Run: headless pygame with SDL's dummy video driver; simulated clock (each Clock.tick advances the game by its frame time, no real sleeping); random seed 0; keys injected as events and as key.get_pressed() state; mouse plan: one left click at the window centre at the start of phase 2, then a move to the lower-right quarter at the start of phase 3.
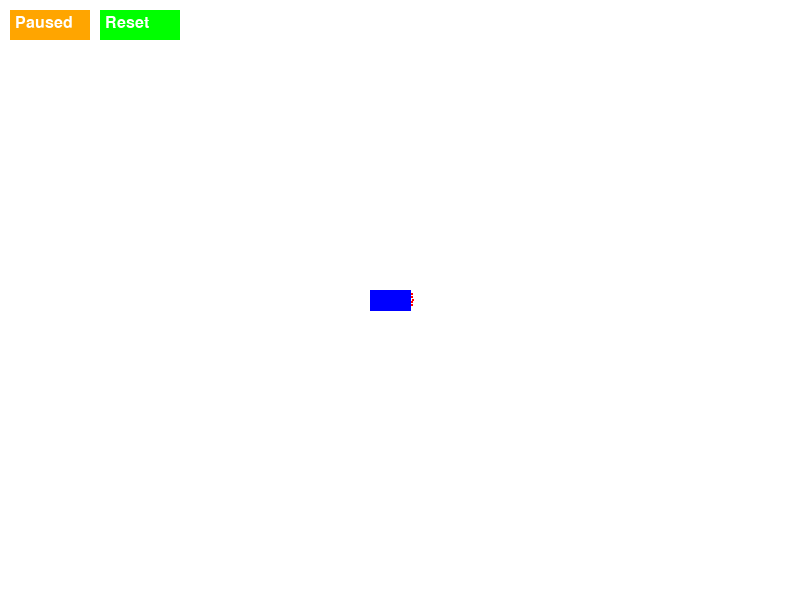
Frame 1 of 4 · flips 1–60 · no input
Frame 2 of 4 · flips 61–180 · clicked the window centre · tapped SPACE, RETURN · held RIGHT (→), D · screen unchanged from frame 1, image omitted
Frame 3 of 4 · flips 181–300 · moved the mouse to the lower-right quarter · held DOWN (↓), S · screen unchanged from frame 2, image omitted
Frame 4 of 4 · flips 301–420 · held LEFT (←), A, UP (↑), W · screen unchanged from frame 3, image omitted

The pygame program that drew these frames:

import pygame
import math

# 初始化Pygame
pygame.init()
WIDTH, HEIGHT = 800, 600
screen = pygame.display.set_mode((WIDTH, HEIGHT))
clock = pygame.time.Clock()

# 颜色常量
WHITE = (255, 255, 255)
BLACK = (0, 0, 0)
RED = (255, 0, 0)
GREEN = (0, 255, 0)
BLUE = (0, 0, 255)
PAUSE_COLOR = (255, 165, 0)

class Track:
    def __init__(self):
        self.points = []
        self.thickness = 2 
        
    def point_on_track(self, point):
        if len(self.points) < 2:
            return False
        for i in range(len(self.points)-1):
            a = self.points[i]
            b = self.points[i+1]
            distance = self.point_to_line_distance(point, a, b)
            if distance < self.thickness/2:
                return True
        return False
    
    def point_to_line_distance(self, p, a, b):
        line_vec = (b[0]-a[0], b[1]-a[1])
        p_vec = (p[0]-a[0], p[1]-a[1])
        line_len_sq = line_vec[0]**2 + line_vec[1]**2
        if line_len_sq == 0:
            return math.hypot(p_vec[0], p_vec[1])
        t = max(0, min(1, (p_vec[0]*line_vec[0] + p_vec[1]*line_vec[1]) / line_len_sq))
        projection = (a[0] + t*line_vec[0], a[1] + t*line_vec[1])
        return math.hypot(p[0]-projection[0], p[1]-projection[1])
        
    def draw(self):
        if len(self.points) >= 2:
            pygame.draw.lines(screen, BLACK, False, self.points, self.thickness)

class LineFollower:
    def __init__(self, x, y):
        self.reset(x, y)
    
    def reset(self, x, y):
        self.x = x
        self.y = y
        self.angle = 0
        self.speed = 1#单位步长
        self.sensor_offset = [#五个传感器的相对位置
            (12, 5.3), (12, 2.1), (13.7, 0), 
            (12, -2.1), (12, -5.3)
        ]
        self.direction = 0
        self.turning = False
        self.start_angle = 0
        self.turn_progress = 0
        self.last_T_Actual = 0 

    def get_sensor_positions(self):
        # 添加角度旋转计算
        angle_rad = math.radians(self.angle)
        cos_a = math.cos(angle_rad)
        sin_a = math.sin(angle_rad)
        
        sensors = []
        for dx, dy in self.sensor_offset:
            # 旋转偏移量
            rotated_dx = dx * cos_a - dy * sin_a
            rotated_dy = dx * sin_a + dy * cos_a
            sensors.append((self.x + rotated_dx, self.y + rotated_dy))
        return sensors
    
    def draw(self):
        # 计算旋转后的车身四个顶点
        angle_rad = math.radians(self.angle)
        points = [
            (-30, -10),#原点为车前轴的中点，四个点的坐标是车的四个角的相对坐标
            (10, -10),
            (10, 10),
            (-30, 10)
        ]
        
        # 旋转所有顶点
        rotated_points = []
        for x, y in points:
            rotated_x = x * math.cos(angle_rad) - y * math.sin(angle_rad)
            rotated_y = x * math.sin(angle_rad) + y * math.cos(angle_rad)
            rotated_points.append((self.x + rotated_x, self.y + rotated_y))
        
        # 绘制旋转后的车身
        pygame.draw.polygon(screen, BLUE, rotated_points)
        
        # 绘制传感器（保持现有逻辑不变）
        for sensor in self.get_sensor_positions():
            color = GREEN if track.point_on_track(sensor) else RED
            pygame.draw.circle(screen, color, (int(sensor[0]), int(sensor[1])), 1)
def Turn90Degrees(car, direction):
    if not car.turning:
        car.start_angle = car.angle
        car.turning = True
        car.turn_progress = 0
        car.direction = direction


# PID 类实现
class PID:
    """PID控制器类"""
    def __init__(self, kp, ki, kd, setpoint, output_limits=(-45, 45)):
        self.kp = kp  # 比例系数
        self.ki = ki  # 积分系数
        self.kd = kd  # 微分系数
        self.setpoint = setpoint  # 目标值
        self.output_limits = output_limits  # 输出限制
        self.integral = 0  # 积分项
        self.prev_error = 0  # 上一次误差

    def compute(self, current_value):
        """计算PID输出"""
        error = self.setpoint - current_value
        self.integral += error
        derivative = error - self.prev_error
        output = self.kp * error + self.ki * self.integral + self.kd * derivative
        output = max(self.output_limits[0], min(self.output_limits[1], output))
        self.prev_error = error
        return output

# PID 参数
TKp = 1  # 比例系数
TKi = 0.0  # 积分系数
TKd = 1  # 微分系数
T_Target = 0  # 目标值

# 创建 PID 对象
pid = PID(TKp, TKi, TKd, T_Target)

def control_algorithm(car, track):
    """控制算法，用于控制巡线车的运动"""
    sensors = [track.point_on_track(p) for p in car.get_sensor_positions()]
    s1, s2, s3, s4, s5 = sensors

    T_Actual = None
    if s1:
        T_Actual = 0
    elif s2:
        T_Actual = 2
    elif s3:
        T_Actual = 3
    elif s4:
        T_Actual = 4
    elif s5:
        T_Actual = 6

    if T_Actual is not None:
        T_Actual -= 3
        car.last_T_Actual = T_Actual
    else:
        T_Actual = car.last_T_Actual

    T_Out = pid.compute(T_Actual)

    car.angle += min(T_Out, 2)


    car.x += car.speed * math.cos(math.radians(car.angle))
    car.y += car.speed * math.sin(math.radians(car.angle))



def control_algorithm2(car, track):
    """
    控制算法函数，根据传感器数据控制小车的移动和转向。

    参数:
    car (LineFollower): 巡线小车对象。
    track (Track): 巡线轨道对象。
    """
    sensors = [track.point_on_track(p) for p in car.get_sensor_positions()]
    s1, s2, s3, s4, s5 = sensors

    if car.turning:
        if car.turn_progress < 90:
            turn_step = 2 #每前进一个单位步长，转过的角度
            car.angle = (car.start_angle + car.direction * car.turn_progress) % 360
            car.turn_progress += turn_step
            car.x += car.speed * math.cos(math.radians(car.angle))
            car.y += car.speed * math.sin(math.radians(car.angle))
        else:
            car.turning = False
    else:
        if not s2 and not s3 and not s4:
            if car.direction == 0:
                pass
        elif s1 and s2 and s3 and not s4 and not s5:
            Turn90Degrees(car, 1)
        elif not s1 and not s2 and s3 and s4 and s5:
            Turn90Degrees(car, -1)
        elif s2 and not s3:
            car.direction = -1
            car.angle += 3
        elif s4 and not s3:
            car.direction = 1
            car.angle -= 3
        elif s3:
            car.angle += car.direction * 1.5

        if not car.turning:
            car.x += car.speed * math.cos(math.radians(car.angle))
            car.y += car.speed * math.sin(math.radians(car.angle))

# 初始化对象
track = Track()
car = LineFollower(400, 300)
paused = 1
pause_rect = pygame.Rect(10, 10, 80, 30)
reset_rect = pygame.Rect(100, 10, 80, 30)

# 主循环
running = True
while running:
    for event in pygame.event.get():
        if event.type == pygame.QUIT:
            running = False
        elif event.type == pygame.MOUSEBUTTONDOWN:
            if pause_rect.collidepoint(event.pos):
                paused = not paused
            elif reset_rect.collidepoint(event.pos):
                car.reset(400, 300)
            else:
                track.points.append(pygame.mouse.get_pos())
    
    screen.fill(WHITE)
    
    pygame.draw.rect(screen, PAUSE_COLOR, pause_rect)
    pygame.draw.rect(screen, GREEN, reset_rect)
    font = pygame.font.SysFont(None, 24)
    screen.blit(font.render('Paused' if paused else 'Running', True, WHITE), (15, 15))
    screen.blit(font.render('Reset', True, WHITE), (105, 15))
    
    track.draw()
    if not paused:
        control_algorithm(car, track)
    car.draw()
    
    pygame.display.flip()
    clock.tick(60)

pygame.quit()
